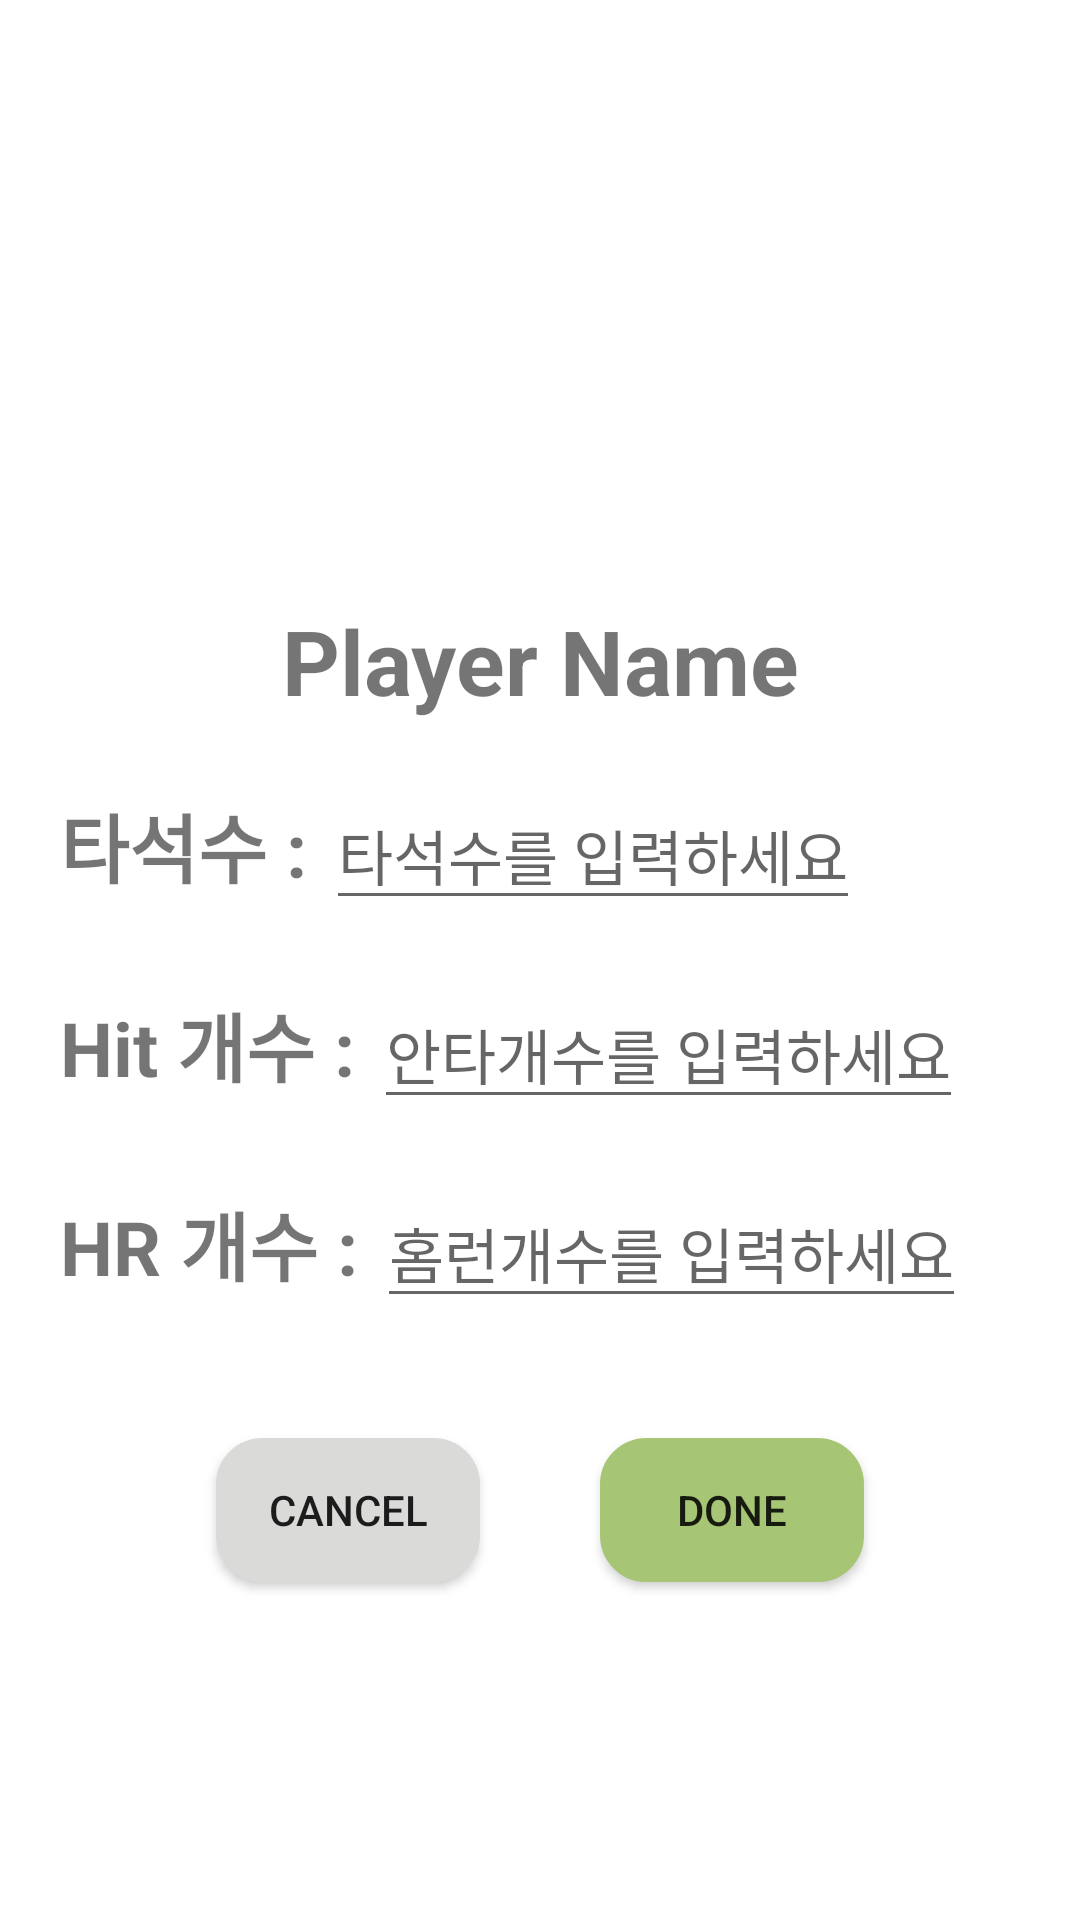

Write the Android layout XML for this screen, with the resource values it uses.
<!-- AndroidManifest.xml: application theme Theme.FBL -->
<!-- res/layout/hitter_edit.xml -->
<?xml version="1.0" encoding="utf-8"?>
<androidx.constraintlayout.widget.ConstraintLayout xmlns:android="http://schemas.android.com/apk/res/android"
    xmlns:app="http://schemas.android.com/apk/res-auto"
    android:layout_width="match_parent"
    android:layout_height="match_parent">

    <TextView
        android:id="@+id/playerName"
        android:layout_width="match_parent"
        android:layout_height="wrap_content"
        android:layout_marginTop="200dp"
        android:gravity="center"
        android:text="Player Name"
        android:textSize="30dp"
        android:textStyle="bold"
        app:layout_constraintEnd_toEndOf="parent"
        app:layout_constraintStart_toStartOf="parent"
        app:layout_constraintTop_toTopOf="parent" />

    <LinearLayout
        android:id="@+id/firstLayout"
        android:layout_width="match_parent"
        android:layout_height="wrap_content"
        android:layout_margin="20dp"
        android:orientation="horizontal"
        app:layout_constraintTop_toBottomOf="@id/playerName">

        <TextView
            android:layout_width="wrap_content"
            android:layout_height="wrap_content"
            android:gravity="center"
            android:text="타석수 : "
            android:textSize="25dp"
            android:textStyle="bold" />

        <EditText
            android:id="@+id/countAtBatEditText"
            android:layout_width="wrap_content"
            android:layout_height="wrap_content"
            android:hint="타석수를 입력하세요"
            android:inputType="numberDecimal"
            android:textSize="20dp" />
    </LinearLayout>

    <LinearLayout
        android:id="@+id/secondLayout"
        android:layout_width="match_parent"
        android:layout_height="wrap_content"
        android:layout_margin="20dp"
        android:orientation="horizontal"
        app:layout_constraintTop_toBottomOf="@id/firstLayout">

        <TextView
            android:layout_width="wrap_content"
            android:layout_height="wrap_content"
            android:gravity="center"
            android:text="Hit 개수 : "
            android:textSize="25dp"
            android:textStyle="bold" />

        <EditText
            android:id="@+id/hitCountEditText"
            android:layout_width="wrap_content"
            android:layout_height="wrap_content"
            android:hint="안타개수를 입력하세요"
            android:inputType="numberDecimal"
            android:textSize="20dp" />
    </LinearLayout>

    <LinearLayout
        android:id="@+id/thirdLayout"
        android:layout_width="match_parent"
        android:layout_height="wrap_content"
        android:layout_margin="20dp"
        android:orientation="horizontal"
        app:layout_constraintTop_toBottomOf="@id/secondLayout">

        <TextView
            android:layout_width="wrap_content"
            android:layout_height="wrap_content"
            android:gravity="center"
            android:text="HR 개수 : "
            android:textSize="25dp"
            android:textStyle="bold" />

        <EditText
            android:id="@+id/hrEditText"
            android:layout_width="wrap_content"
            android:layout_height="wrap_content"
            android:hint="홈런개수를 입력하세요"
            android:inputType="numberDecimal"
            android:textSize="20dp" />
    </LinearLayout>

    <LinearLayout
        android:id="@+id/fourthLayout"
        android:layout_width="match_parent"
        android:layout_height="wrap_content"
        android:layout_margin="20dp"
        android:gravity="center"
        android:orientation="horizontal"
        app:layout_constraintTop_toBottomOf="@id/thirdLayout">

        <androidx.appcompat.widget.AppCompatButton
            android:id="@+id/cancelButton"
            android:layout_width="wrap_content"
            android:layout_height="wrap_content"
            android:layout_margin="20dp"
            android:background="@drawable/cancel_button"
            android:text="Cancel"
            app:layout_constraintBottom_toBottomOf="parent" />

        <androidx.appcompat.widget.AppCompatButton
            android:id="@+id/doneButton"
            android:layout_width="wrap_content"
            android:layout_height="wrap_content"
            android:layout_margin="20dp"
            android:background="@drawable/my_button"
            android:text="Done"

            app:layout_constraintBottom_toBottomOf="parent" />

    </LinearLayout>


</androidx.constraintlayout.widget.ConstraintLayout>
<!-- resources referenced by this layout -->
<resources>
  <!-- drawable cancel_button (drawable) -->
  <?xml version="1.0" encoding="utf-8"?>
  <selector xmlns:android="http://schemas.android.com/apk/res/android">
      <item>
          <shape android:shape="rectangle">
              <stroke android:width="1dp" android:color="#DADAD9" />
              <solid android:color="#DADAD9" />
              <corners android:radius="15dp" />
          </shape>
      </item>
  </selector>
  <!-- drawable my_button (drawable) -->
  <?xml version="1.0" encoding="utf-8"?>
  <selector xmlns:android="http://schemas.android.com/apk/res/android">
      <item>
          <shape android:shape="rectangle">
              <stroke android:width="1dp" android:color="#ffa6c575" />
              <solid android:color="#ffa6c575" />
              <corners android:radius="15dp" />
          </shape>
      </item>
  </selector>
  <style name="Theme.FBL" parent="Theme.MaterialComponents.DayNight.NoActionBar">
          
          <item name="colorPrimary">@color/purple_500</item>
          <item name="colorPrimaryVariant">@color/purple_700</item>
          <item name="colorOnPrimary">@color/white</item>
          
          <item name="colorSecondary">@color/teal_200</item>
          <item name="colorSecondaryVariant">@color/teal_700</item>
          <item name="colorOnSecondary">@color/black</item>
          
          <item name="android:statusBarColor" tools:targetApi="l">?attr/colorPrimaryVariant</item>
          
      </style>
  <!-- not gathered from this repository: default colours our renderer supplied (Android Studio template values) -->
  <color name="purple_500">#FF6200EE</color>
  <color name="purple_700">#FF3700B3</color>
  <color name="teal_200">#FF03DAC5</color>
  <color name="teal_700">#FF018786</color>
  <color name="black">#FF000000</color>
  <color name="white">#FFFFFFFF</color>
</resources>
